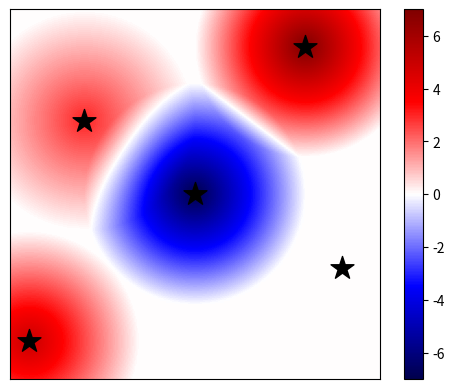

Recreate this plot in Python.
#coding=utf-8
'''the code to plot the KPConv distribution'''
import numpy as np
import matplotlib.pyplot as plt
import matplotlib.colors as mcol
import matplotlib.cm as cm
from mpl_toolkits.mplot3d import Axes3D

# the range to calc: [-FLOATRANGE, FLOATRANGE]
FLOATRANGE = 5
SIGMA = 3  # for float

# picture resolution: [-RESOLUTION, RESOLUTION]
RESOLUTION = 100

#############################################


def float2int(floatmin, floatmax, floatval, intmin, intmax):
    return round((floatval - floatmin) / (floatmax - floatmin) *
                 (intmax - intmin) + intmin)


def int2float(intmin, intmax, intval, floatmin, floatmax):
    return float(intval - intmin) / (intmax - intmin) * (floatmax -
                                                         floatmin) + floatmin


#############################################


def show_it(kernel_points, pic):
    plt.imshow(pic, cmap='seismic', origin='lower')
    plt.colorbar()

    for kp in kernel_points:
        i = float2int(-FLOATRANGE, FLOATRANGE, kp['floatx'], -RESOLUTION,
                      RESOLUTION)
        j = float2int(-FLOATRANGE, FLOATRANGE, kp['floaty'], -RESOLUTION,
                      RESOLUTION)
        plt.scatter([i + RESOLUTION], [j + RESOLUTION],
                    color='k',
                    marker='*',
                    s=300)
    plt.xticks([])
    plt.yticks([])
    plt.show()


def show_surface(kernel_points, pic):
    fig = plt.figure()
    ax = Axes3D(fig)
    X = np.arange(-FLOATRANGE, FLOATRANGE + 1e-3, FLOATRANGE / RESOLUTION)
    Y = np.arange(-FLOATRANGE, FLOATRANGE + 1e-3, FLOATRANGE / RESOLUTION)
    X, Y = np.meshgrid(X, Y)

    ax.plot_surface(X, Y, pic, cmap='rainbow')

    for kp in kernel_points:
        ax.scatter(kp['floatx'],
                   kp['floaty'],
                   kp['value'],
                   color='k',
                   s=400,
                   marker='*')

    plt.show()


#############################################


def dist(x, y):
    return (x**2 + y**2)**0.5


# using the KPConv algorithm to calc the weight matrix
def inter(kernel_points, floatx, floaty):
    contri = []
    for kp in kernel_points:
        contri.append(
            max([
                0,
                1 - dist(floatx - kp['floatx'], floaty - kp['floaty']) / SIGMA
            ]))
    s = 0
    for i in range(len(kernel_points)):
        s = s + contri[i] * kernel_points[i]['value']

    return s


def generate(kernel_points, pic):
    for i in range(-RESOLUTION, RESOLUTION + 1):
        for j in range(-RESOLUTION, RESOLUTION + 1):
            floatx, floaty = int2float(-RESOLUTION, RESOLUTION, i, -FLOATRANGE,
                                       FLOATRANGE), int2float(
                                           -RESOLUTION, RESOLUTION, j,
                                           -FLOATRANGE, FLOATRANGE)

            pic[j + RESOLUTION][i + RESOLUTION] = inter(
                kernel_points, floatx, floaty)

    return pic


if __name__ == '__main__':

    # define kernel point positions and its associate weight matrix
    kernel_points = []
    kernel_points.append({'floatx': -4.5, 'floaty': -4, 'value': 5})
    kernel_points.append({'floatx': -3, 'floaty': 2, 'value': 3})
    kernel_points.append({'floatx': 3, 'floaty': 4, 'value': 7})
    kernel_points.append({'floatx': 4, 'floaty': -2, 'value': 0})
    kernel_points.append({'floatx': 0, 'floaty': 0, 'value': -7})

    # define the matrix to draw color
    pic = np.zeros([RESOLUTION * 2 + 1, RESOLUTION * 2 + 1])

    # generate picture
    pic = generate(kernel_points, pic)

    # show picture
    show_it(kernel_points, pic)
    show_surface(kernel_points, pic)
